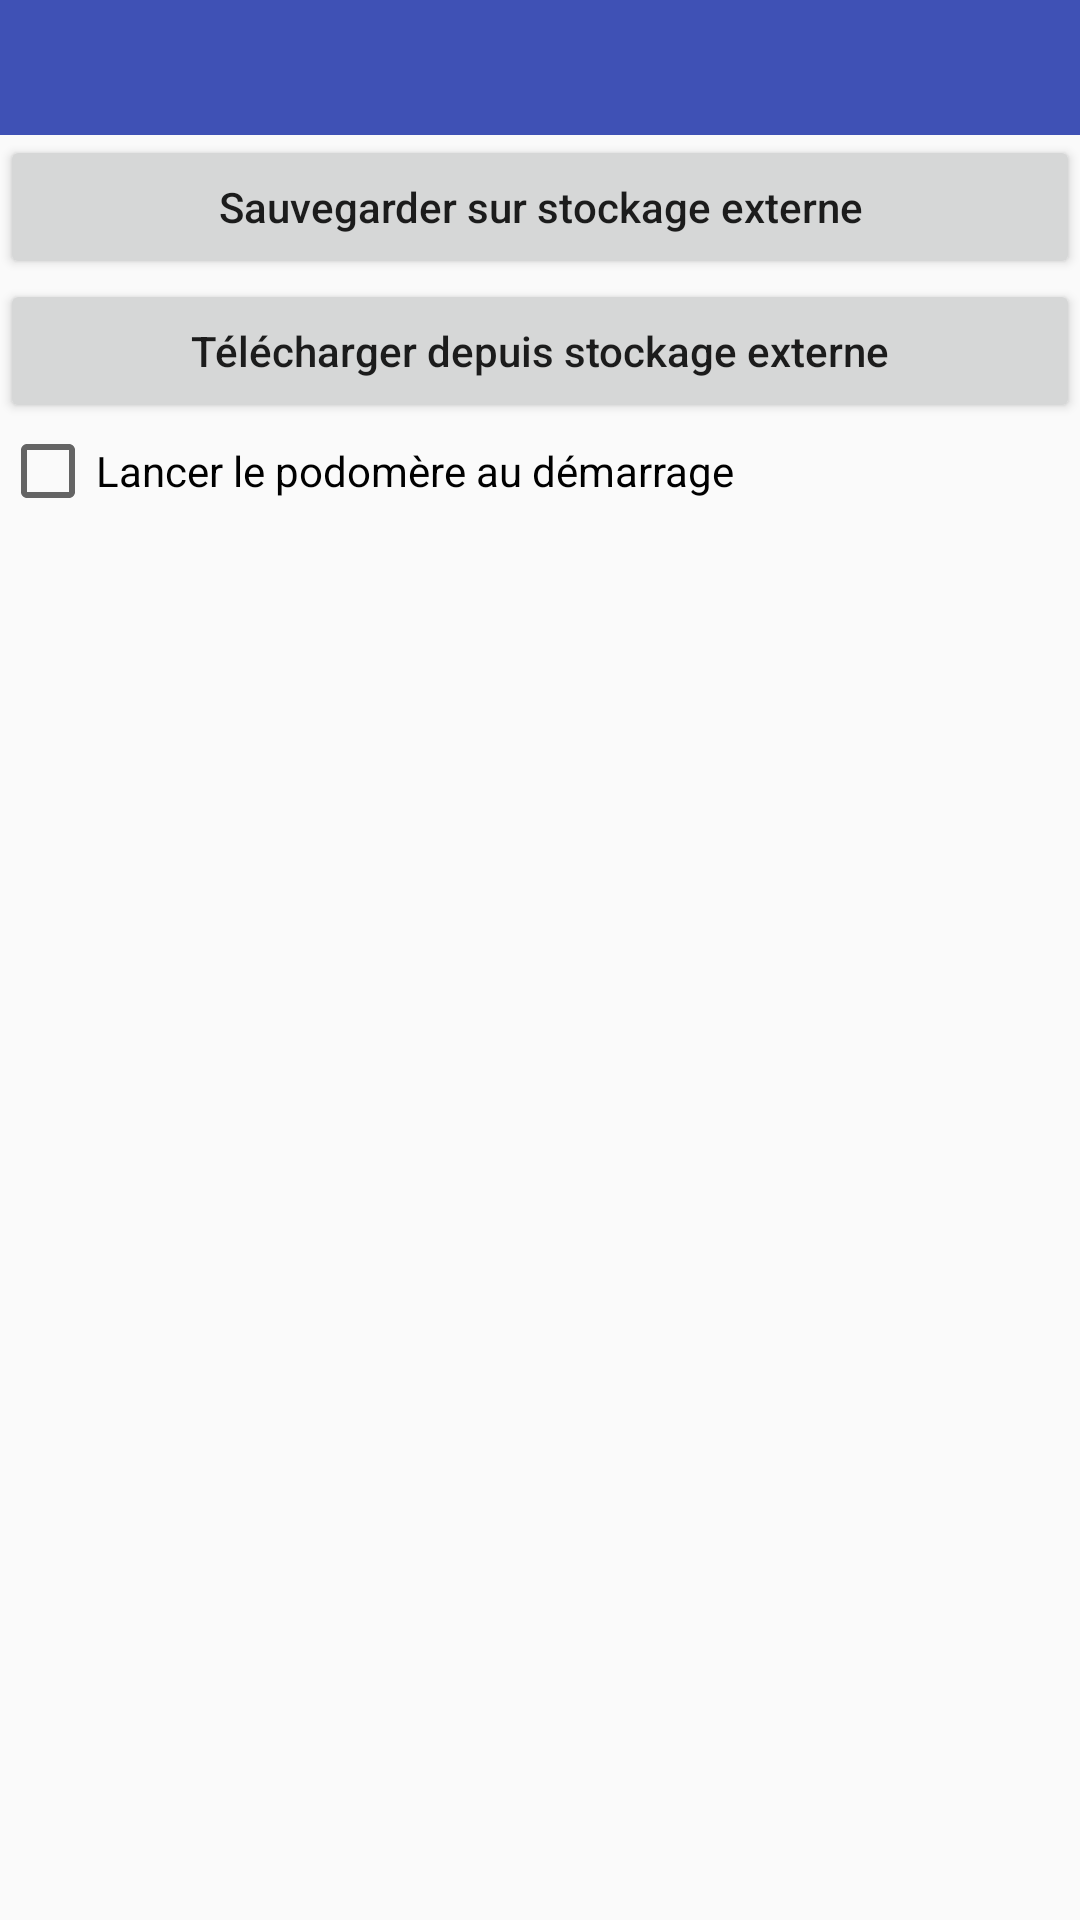

Layout XML and referenced resources for this Android screen:
<!-- AndroidManifest.xml: application theme AppTheme -->
<!-- res/layout/settings.xml -->
<?xml version="1.0" encoding="utf-8"?>
<RelativeLayout xmlns:android="http://schemas.android.com/apk/res/android"
    android:layout_width="match_parent" android:layout_height="match_parent">

    <LinearLayout
        android:id="@+id/toolbar"
        android:layout_width="fill_parent"
        android:layout_height="wrap_content"
        android:background="@color/colorPrimary"
        android:paddingLeft="0dp"
        android:paddingRight="0dp">

        <ImageButton
            android:id="@+id/back_button"
            style="@style/BackButton"/>

        <View
            android:layout_width="0dp"
            android:layout_height="0dp"
            android:layout_weight="1" />

    </LinearLayout>

    <Button
        android:id="@+id/save_data"
        android:layout_width="match_parent"
        android:layout_height="wrap_content"
        android:text="@string/save_data"
        android:layout_below="@id/toolbar"/>

    
    <Button
        android:id="@+id/load_data"
        android:layout_width="match_parent"
        android:layout_height="wrap_content"
        android:visibility="visible"
        android:text="@string/load_data"
        android:layout_below="@id/save_data"/>

    <CheckBox
        android:id="@+id/step_counter_on_start"
        android:layout_width="match_parent"
        android:layout_height="wrap_content"
        android:text="@string/step_counter_on_start"
        android:layout_below="@id/load_data"/>

</RelativeLayout>
<!-- resources referenced by this layout -->
<resources>
  <color name="colorPrimary">#3F51B5</color>
  <string name="load_data">Télécharger depuis stockage externe</string>
  <string name="save_data">Sauvegarder sur stockage externe</string>
  <string name="step_counter_on_start">Lancer le podomère au démarrage</string>
  <style name="BackButton" parent="Widget.AppCompat.Button.Borderless">
          <item name="android:background">@drawable/blue_flat_button</item>
          <item name="android:src">@drawable/back_arrow</item>
          <item name="android:layout_height">45dp</item>
          <item name="android:layout_width">50dp</item>
          <item name="android:scaleType">fitXY</item>
      </style>
  <style name="AppTheme" parent="Theme.AppCompat.Light.DarkActionBar">
          
          <item name="colorPrimary">@color/colorPrimary</item>
          <item name="colorPrimaryDark">@color/colorPrimaryDark</item>
          <item name="colorAccent">@color/colorAccent</item>
          <item name="android:buttonStyle">@style/DefaultButton</item>
      </style>
  <!-- drawable blue_flat_button (drawable) -->
  <?xml version="1.0" encoding="utf-8"?>
  <selector xmlns:android="http://schemas.android.com/apk/res/android">
      <item android:state_pressed="true">
          <layer-list>
              <item>
                  <shape>
                      <solid
                          android:color="@color/colorPrimaryDark" />
                      <padding
                          android:bottom="10dp"
                          android:left="10dp"
                          android:right="10dp"
                          android:top="10dp"/>
                  </shape>
              </item>
          </layer-list>
      </item>
      <item>
          <layer-list>
              <item>
                  <shape>
                      <solid
                          android:color="@color/colorPrimary" />
                      <padding
                          android:bottom="10dp"
                          android:left="10dp"
                          android:right="10dp"
                          android:top="10dp"/>
                  </shape>
              </item>
          </layer-list>
      </item>
  </selector>
  <color name="colorPrimaryDark">#303F9F</color>
  <color name="colorAccent">#DD7700</color>
  <style name="DefaultButton" parent="Widget.AppCompat.Button">
          <item name="android:textAllCaps">false</item>
      </style>
</resources>
